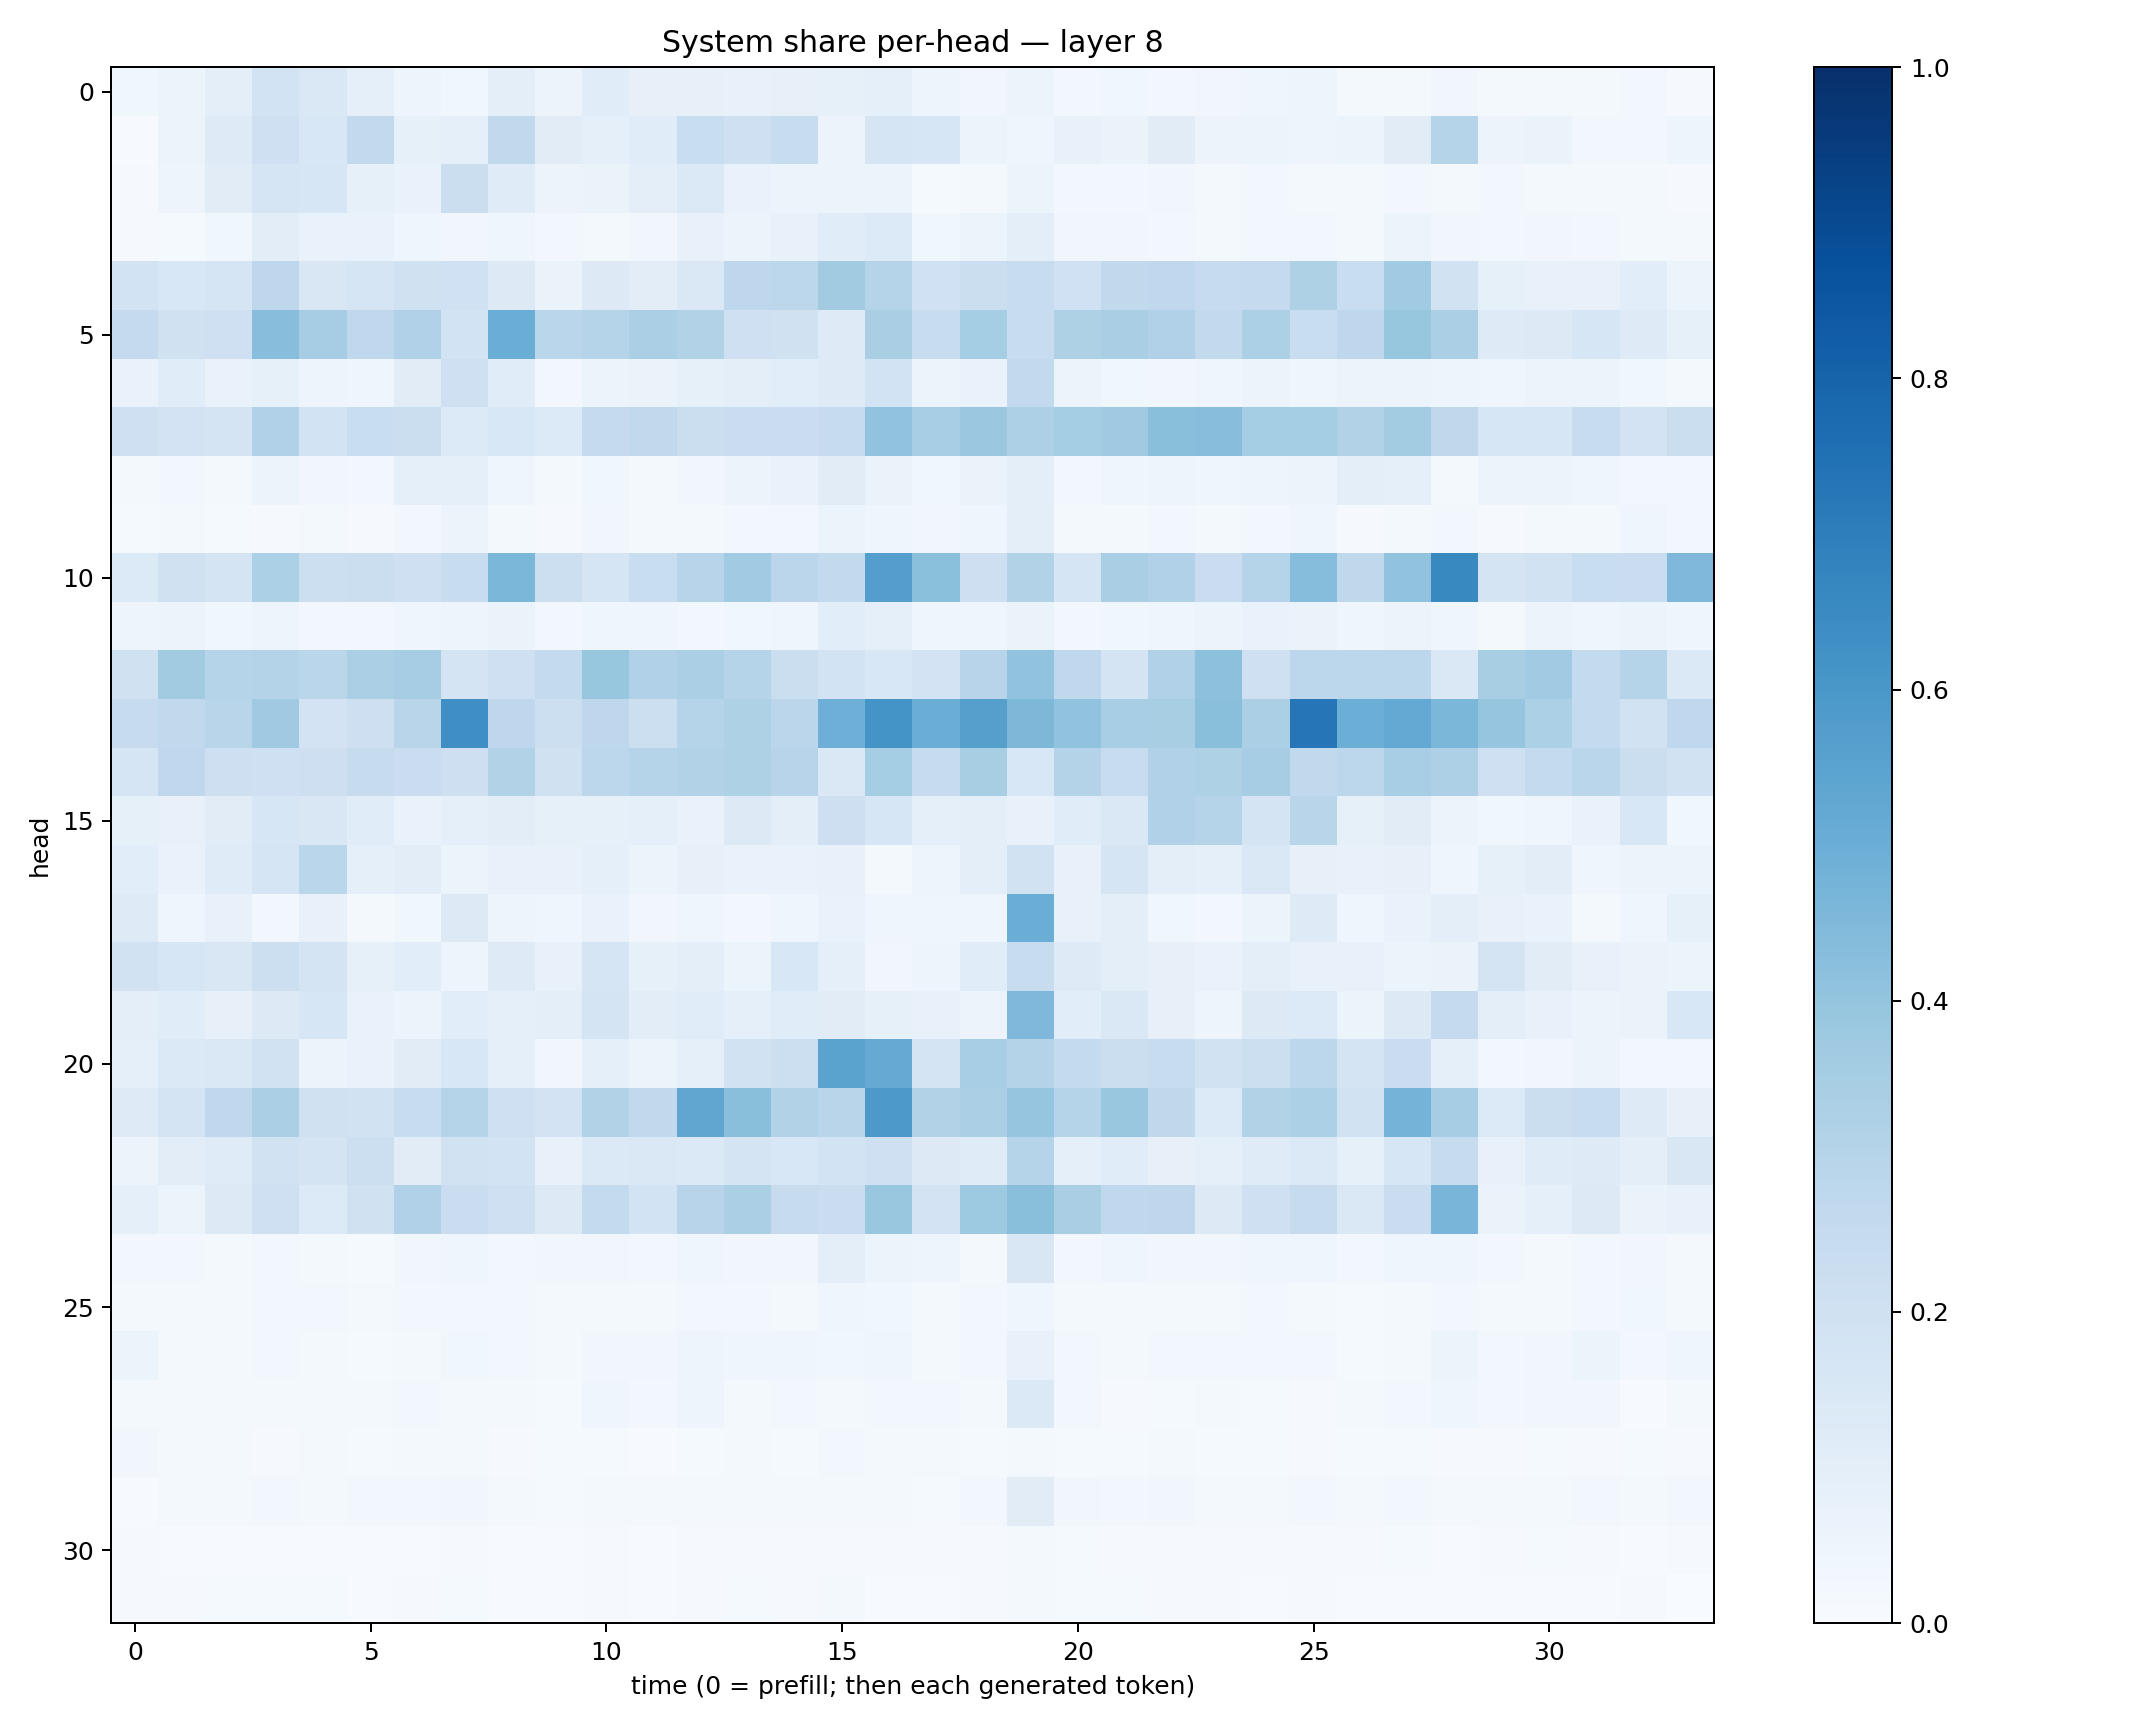

The table this chart was drawn from, first rows:
0.035345268, 0.061608214, 0.09554014, 0.18683413, 0.14231832, 0.0870117, 0.049740154, 0.037812453, 0.09685838, 0.05831596, 0.116676554, 0.07896525, 0.078767076, 0.07766913, 0.078631125, 0.08478104, 0.086516276, 0.048407607, 0.032627124, 0.06010257, 0.0307034, 0.036741942, 0.02825989, 0.032277483
0.006582, 0.05911, 0.1213, 0.2055, 0.1525, 0.2594, 0.08333, 0.08726, 0.2647, 0.1097, 0.08983, 0.1147, 0.2319, 0.2038, 0.2391, 0.05794, 0.1653, 0.1616, 0.05959, 0.04384, 0.07336, 0.06596, 0.1104, 0.05793
0.01115, 0.04761, 0.1118, 0.1698, 0.1594, 0.08298, 0.07021, 0.2191, 0.1181, 0.05732, 0.06329, 0.1008, 0.1389, 0.07022, 0.05161, 0.0556, 0.06202, 0.01552, 0.01631, 0.06213, 0.03031, 0.02627, 0.03249, 0.01605
0.01062, 0.0136, 0.03712, 0.1032, 0.06709, 0.06853, 0.03924, 0.03314, 0.04191, 0.0289, 0.02274, 0.03317, 0.07125, 0.05981, 0.07217, 0.116, 0.1349, 0.0368, 0.05432, 0.09649, 0.03179, 0.03407, 0.02479, 0.02072
0.1861, 0.1549, 0.1711, 0.2737, 0.1497, 0.1644, 0.1977, 0.2019, 0.1305, 0.06423, 0.1253, 0.1036, 0.1471, 0.2741, 0.2805, 0.3608, 0.2991, 0.2016, 0.2248, 0.2358, 0.202, 0.2639, 0.2676, 0.2494
0.2529, 0.1963, 0.2076, 0.4275, 0.3512, 0.2684, 0.319, 0.1855, 0.5011, 0.2862, 0.2986, 0.3339, 0.3131, 0.2092, 0.1957, 0.1242, 0.3386, 0.2404, 0.3531, 0.2384, 0.3209, 0.339, 0.3202, 0.2607
0.06918, 0.1143, 0.06779, 0.08569, 0.04847, 0.04632, 0.1108, 0.2061, 0.1156, 0.02875, 0.059, 0.0631, 0.08324, 0.09874, 0.107, 0.1222, 0.1872, 0.05106, 0.06936, 0.2593, 0.06007, 0.03846, 0.03216, 0.04174
0.2037, 0.1824, 0.1782, 0.3169, 0.1864, 0.2313, 0.2222, 0.1357, 0.1542, 0.133, 0.2517, 0.2626, 0.2206, 0.2297, 0.2279, 0.2469, 0.4034, 0.344, 0.3811, 0.3267, 0.3538, 0.3682, 0.4244, 0.4271
0.01702, 0.02971, 0.02297, 0.05112, 0.03261, 0.02755, 0.0886, 0.08801, 0.04326, 0.02169, 0.03771, 0.02086, 0.03437, 0.05535, 0.06943, 0.1109, 0.06272, 0.03718, 0.06458, 0.09707, 0.02783, 0.04429, 0.05065, 0.04323
0.01476, 0.01564, 0.01386, 0.01015, 0.01579, 0.008677, 0.02628, 0.05472, 0.02175, 0.01002, 0.03307, 0.0187, 0.02287, 0.02609, 0.02712, 0.06056, 0.04191, 0.03459, 0.0445, 0.09745, 0.02268, 0.02132, 0.0298, 0.02312
0.1365, 0.1988, 0.1758, 0.3307, 0.2175, 0.2216, 0.208, 0.2406, 0.4581, 0.2185, 0.1672, 0.233, 0.2944, 0.3649, 0.2813, 0.2596, 0.5693, 0.4202, 0.2127, 0.3129, 0.1708, 0.3363, 0.3191, 0.2282
0.04898, 0.05844, 0.03842, 0.04948, 0.02846, 0.02935, 0.0447, 0.04889, 0.0634, 0.02642, 0.04328, 0.04048, 0.03091, 0.03712, 0.04236, 0.1058, 0.09362, 0.03935, 0.04158, 0.06607, 0.0244, 0.03768, 0.04206, 0.05389
0.1968, 0.3613, 0.2996, 0.3084, 0.288, 0.3321, 0.3501, 0.1775, 0.2068, 0.2542, 0.3913, 0.3199, 0.3354, 0.2985, 0.2205, 0.185, 0.1528, 0.1815, 0.2938, 0.4033, 0.2673, 0.1781, 0.3165, 0.4172
0.2438, 0.2626, 0.2923, 0.3709, 0.1799, 0.2128, 0.2909, 0.6337, 0.2749, 0.2166, 0.274, 0.2155, 0.3042, 0.3214, 0.2845, 0.4923, 0.615, 0.502, 0.5657, 0.4563, 0.4042, 0.3467, 0.3428, 0.4233
0.1661, 0.2656, 0.2116, 0.2085, 0.2144, 0.2455, 0.2296, 0.2123, 0.3159, 0.1986, 0.2778, 0.2997, 0.3134, 0.3228, 0.2967, 0.1457, 0.3526, 0.2495, 0.343, 0.1541, 0.3047, 0.2358, 0.3202, 0.3217
0.08279, 0.07583, 0.1118, 0.1565, 0.1505, 0.1137, 0.06695, 0.08973, 0.1053, 0.08462, 0.08578, 0.09295, 0.06854, 0.1257, 0.09995, 0.2139, 0.1575, 0.08633, 0.09843, 0.07045, 0.1153, 0.148, 0.3188, 0.2982
0.1077, 0.06888, 0.1188, 0.1697, 0.2867, 0.08821, 0.1022, 0.06052, 0.07191, 0.07097, 0.08738, 0.06156, 0.0811, 0.06909, 0.06724, 0.07375, 0.02251, 0.04883, 0.09528, 0.1906, 0.07751, 0.17, 0.09582, 0.09279
0.1233, 0.04686, 0.0748, 0.02568, 0.07297, 0.01795, 0.03519, 0.126, 0.04919, 0.04656, 0.0684, 0.03188, 0.04618, 0.03111, 0.04541, 0.06954, 0.04228, 0.04401, 0.04196, 0.5009, 0.07437, 0.09431, 0.03685, 0.02886
0.1911, 0.1589, 0.1498, 0.2153, 0.175, 0.08321, 0.1063, 0.05031, 0.1216, 0.07735, 0.1646, 0.08535, 0.1, 0.0546, 0.156, 0.09297, 0.0334, 0.04701, 0.1139, 0.236, 0.1214, 0.09503, 0.0809, 0.06975
0.09572, 0.1151, 0.07846, 0.1265, 0.164, 0.06732, 0.05702, 0.1084, 0.09062, 0.1001, 0.1743, 0.1037, 0.1158, 0.08702, 0.1144, 0.1132, 0.08232, 0.07177, 0.05493, 0.4516, 0.1084, 0.1421, 0.08185, 0.05043
0.09348, 0.1384, 0.1436, 0.1893, 0.05665, 0.06872, 0.1096, 0.1558, 0.09116, 0.03365, 0.08663, 0.06109, 0.08787, 0.195, 0.2154, 0.5507, 0.5134, 0.1794, 0.3459, 0.3082, 0.2574, 0.2223, 0.2412, 0.1906
0.1218, 0.1723, 0.2695, 0.333, 0.1955, 0.1936, 0.2359, 0.2995, 0.2077, 0.1798, 0.3111, 0.2655, 0.5321, 0.4255, 0.3101, 0.2908, 0.5905, 0.3122, 0.3326, 0.3982, 0.3009, 0.3845, 0.2703, 0.1345
0.05641, 0.1044, 0.1184, 0.1933, 0.1769, 0.2166, 0.1105, 0.1907, 0.1861, 0.07339, 0.1374, 0.1457, 0.1372, 0.1742, 0.1548, 0.1871, 0.2097, 0.1298, 0.1194, 0.3002, 0.09145, 0.1171, 0.08099, 0.09181
0.09155, 0.05887, 0.1311, 0.2034, 0.1364, 0.1971, 0.3201, 0.2275, 0.2038, 0.1323, 0.2561, 0.1864, 0.294, 0.3358, 0.2422, 0.228, 0.3887, 0.1833, 0.3738, 0.4239, 0.3389, 0.2664, 0.2738, 0.1287
0.02627, 0.02665, 0.02136, 0.02992, 0.02181, 0.01382, 0.033, 0.03921, 0.02364, 0.03322, 0.03208, 0.02391, 0.04397, 0.0342, 0.03347, 0.09695, 0.05312, 0.04793, 0.0231, 0.1511, 0.0264, 0.03923, 0.03362, 0.03414
0.02152, 0.01782, 0.01638, 0.0238, 0.02526, 0.02053, 0.02684, 0.02684, 0.0254, 0.01981, 0.02219, 0.02167, 0.02551, 0.02843, 0.01902, 0.04485, 0.03516, 0.01617, 0.03016, 0.03997, 0.02002, 0.02117, 0.02209, 0.0196
0.05253, 0.02195, 0.01818, 0.02811, 0.02272, 0.01331, 0.02021, 0.03895, 0.02757, 0.01928, 0.03274, 0.03377, 0.04985, 0.04317, 0.04089, 0.03683, 0.04053, 0.02324, 0.02374, 0.07269, 0.02721, 0.01957, 0.02409, 0.02768
0.02061, 0.01787, 0.01997, 0.01872, 0.0157, 0.01793, 0.02604, 0.01776, 0.01578, 0.01433, 0.04491, 0.03027, 0.04798, 0.01665, 0.02921, 0.01847, 0.02458, 0.02906, 0.02009, 0.1382, 0.02615, 0.009231, 0.01429, 0.01872
0.03381, 0.02202, 0.01602, 0.008692, 0.01629, 0.01325, 0.01615, 0.01634, 0.01011, 0.01176, 0.01383, 0.00749, 0.01523, 0.01798, 0.0148, 0.02377, 0.01657, 0.01569, 0.01249, 0.01812, 0.01409, 0.0148, 0.02158, 0.01389
0.005539, 0.01711, 0.01856, 0.02392, 0.02017, 0.02857, 0.02533, 0.03168, 0.01607, 0.01468, 0.02159, 0.01641, 0.02249, 0.01766, 0.01591, 0.02092, 0.01879, 0.01486, 0.02382, 0.1113, 0.0346, 0.02711, 0.03142, 0.01858
0.01139, 0.005506, 0.005702, 0.007208, 0.005468, 0.004706, 0.006039, 0.008852, 0.00723, 0.004804, 0.00926, 0.006985, 0.01012, 0.008691, 0.01007, 0.01129, 0.008621, 0.007987, 0.01015, 0.02292, 0.01184, 0.009924, 0.01006, 0.009106
0.008971, 0.009659, 0.01347, 0.01174, 0.01415, 0.007464, 0.008622, 0.01494, 0.00525, 0.004472, 0.00896, 0.005702, 0.009923, 0.01273, 0.0111, 0.01753, 0.006916, 0.005541, 0.01069, 0.01715, 0.01285, 0.01391, 0.008566, 0.008895
